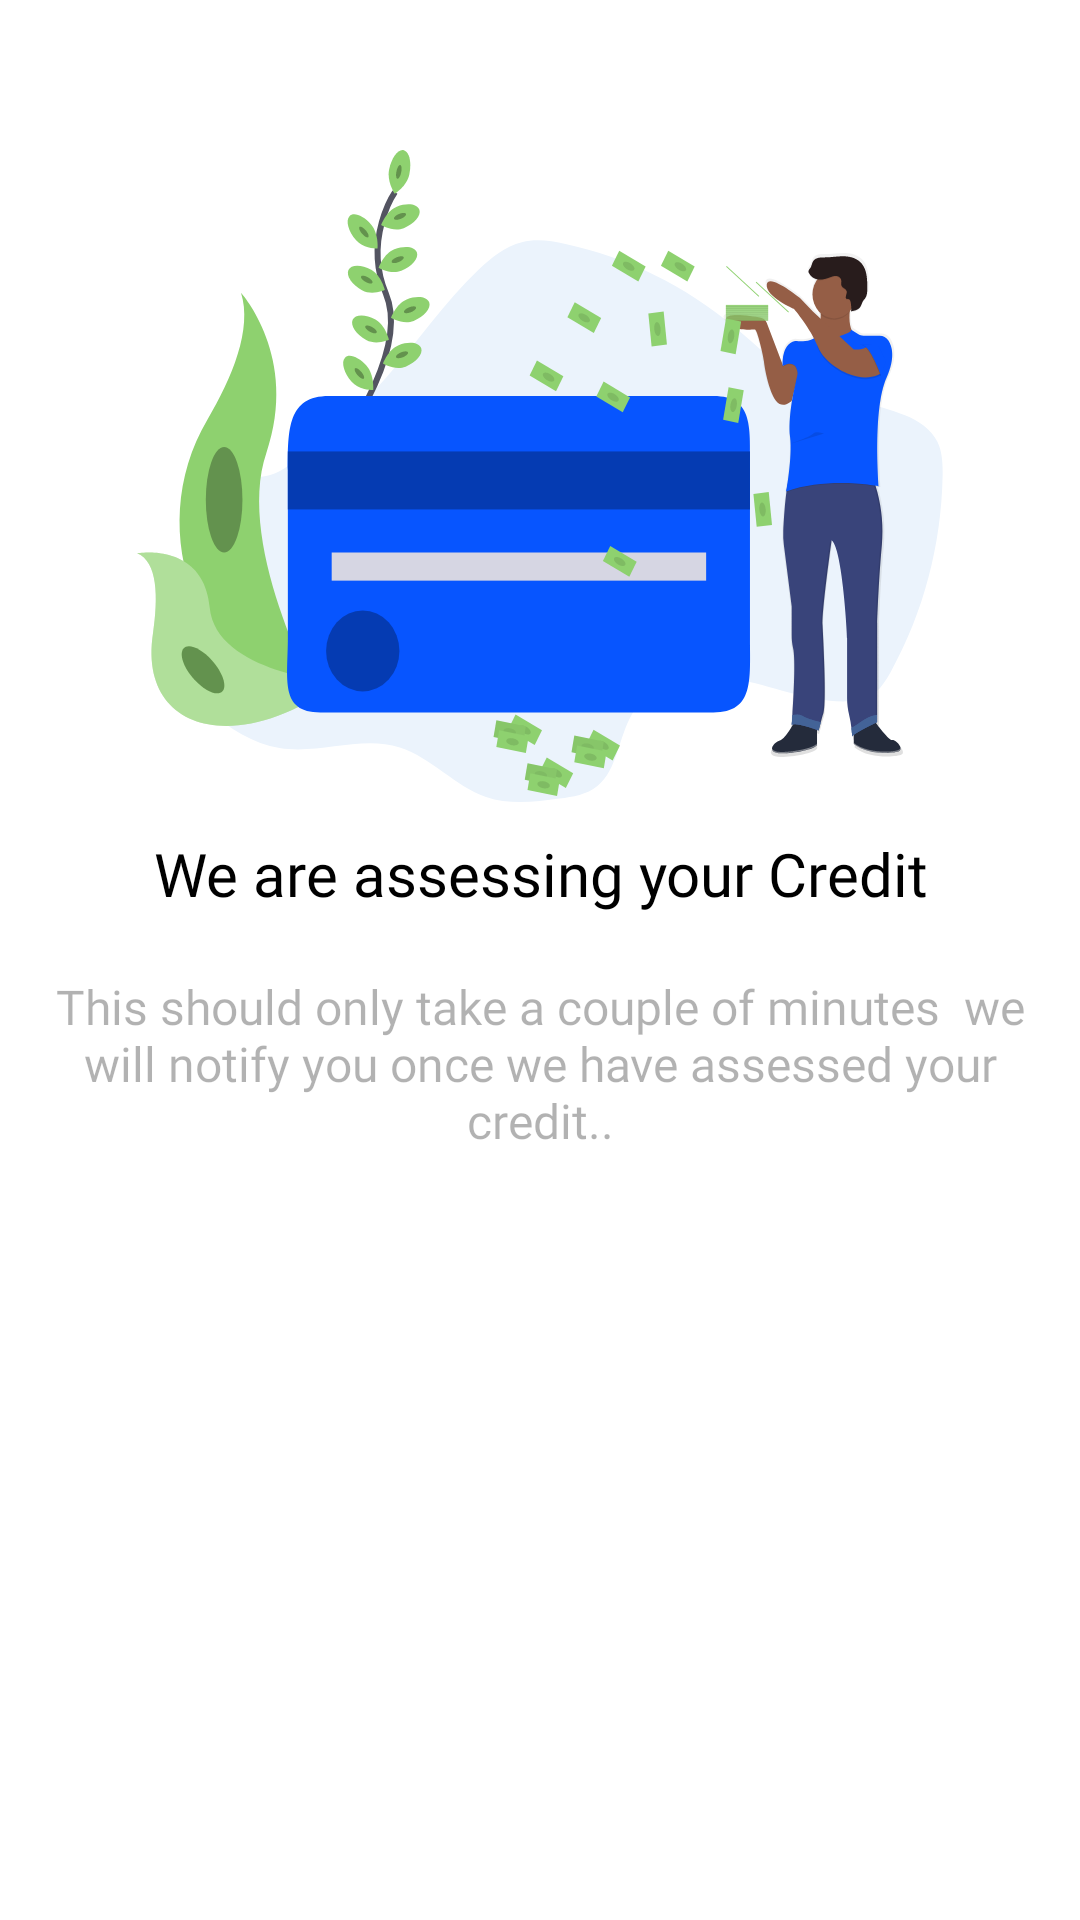

Layout XML and referenced resources for this Android screen:
<!-- AndroidManifest.xml: application theme AppTheme -->
<!-- res/layout/activity_getcredit.xml -->
<?xml version="1.0" encoding="utf-8"?>
<RelativeLayout xmlns:android="http://schemas.android.com/apk/res/android"
    android:layout_width="match_parent" android:layout_height="match_parent">

    <ImageView
       android:layout_alignParentTop="true"
        android:layout_marginTop="50dp"
        android:layout_width="match_parent"
        android:id="@+id/iv_heading"
        android:src="@drawable/loancad"
        android:layout_height="wrap_content"></ImageView>

    <TextView

        android:textColor="@android:color/black"
        android:textSize="20sp"
        android:padding="10dp"
        android:gravity="center"
        android:id="@+id/heading"
        android:fontFamily="@font/lato"
        android:text="We are assessing your Credit"
        android:layout_below="@+id/iv_heading"
        android:layout_width="match_parent"
        android:layout_height="wrap_content"></TextView>

    <TextView

        android:textColor="@color/text_disabled_dark"
        android:textSize="16sp"
        android:padding="10dp"
        android:gravity="center"
        android:fontFamily="@font/lato"
        android:text="This should only take a couple of minutes  we will notify you once we have assessed your credit.."
        android:layout_below="@+id/heading"
        android:layout_width="match_parent"
        android:layout_height="wrap_content"></TextView>




</RelativeLayout>
<!-- resources referenced by this layout -->
<resources>
  <color name="text_disabled_dark">#4d000000</color>
  <!-- drawable loancad: png bitmap (drawable-hdpi, 38096 bytes) -->
  <style name="AppTheme" parent="Theme.MaterialComponents.Light.NoActionBar">
          
          <item name="colorPrimary">@color/colorPrimary</item>
          <item name="colorPrimaryDark">@color/colorPrimary</item>
          <item name="colorAccent">@color/colorPrimaryDark </item>
      </style>
  <color name="colorPrimary">#2e3591</color>
  <color name="colorPrimaryDark">#50aee5</color>
</resources>
